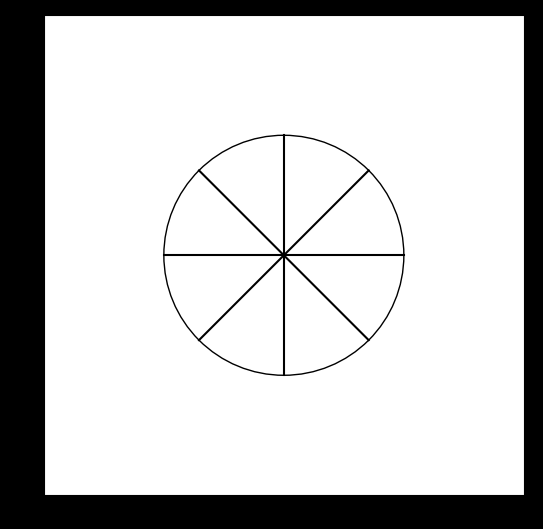

Source code (Python):
import matplotlib.pyplot as plt
from matplotlib import animation
import numpy as np
import math

class PuntoTrig:
    def __init__(self, theeta0):
        self.theeta0 = theeta0
        self.cos = math.cos(theeta0)
        self.sin = math.sin(theeta0)
    
    def getXY(self, i):
        val = math.sin(i+self.theeta0)
        return (self.cos*val, self.sin*val)

    def getSin(self):
        return self.sin
    
    def getCos(self):
        return self.cos

def initAnim():
    global particles, polinom
    particles.set_data([],[])
    polinom.set_data([],[])
    return particles, polinom

def animate(i):
    global particles, polinom, puntos
    vectX = []
    vectY = []
    for p in puntos:
        aux = p.getXY(i/12)
        vectX.append(aux[0])
        vectY.append(aux[1])
    particles.set_data(vectX, vectY)
    aux = puntos[0].getXY(i/12)
    vectX.append(aux[0])
    vectY.append(aux[1])
    polinom.set_data(vectX, vectY)
    polinom.set_data([],[])
    particles.set_markersize(5)
    return particles, polinom

puntos = []
n = 4
for i in range(n):
    puntos.append(PuntoTrig(i*math.pi/n))

# set up figure and animation
fig = plt.figure(facecolor='black')
fig.subplots_adjust(left=0, right=1, bottom=0, top=1)
axes = fig.add_subplot(111, aspect='equal', autoscale_on=True,
                                xlim=(-2, 2),
                                ylim=(-2, 2)
                            )

# particles holds the locations of the particles
particles, = axes.plot([], [], 'bo', ms=6)
polinom, = axes.plot([],[],'b')
axes.add_artist(plt.Circle((0,0),1,fill=False))


for p in puntos:
    sin = p.getSin()
    cos = p.getCos()
    axes.plot([cos, -cos], [sin,-sin], color="black")


# creo el objeto animacion
anim = animation.FuncAnimation(
    fig, animate, init_func=initAnim, frames=1000, interval=42, blit=True)
plt.show()